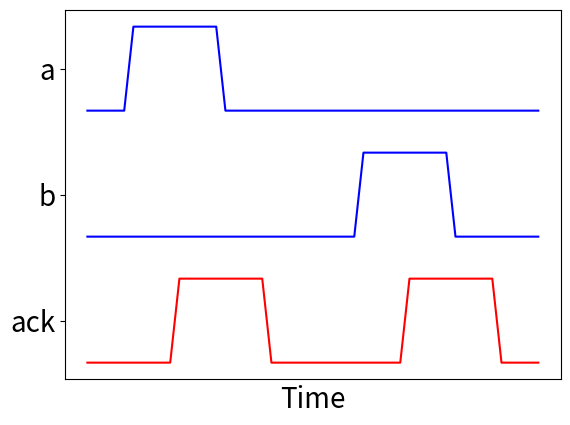

Python code for this plot:
# -*- coding: utf-8 -*-
"""
Created on Mon Sep 23 14:15:43 2024

@author: sbamford
"""

import numpy as np
import matplotlib.pyplot as plt

end = 50
a = np.zeros(end)
b = np.zeros(end)
ack = np.zeros(end)


a[5:15] = 1
ack[10:20] = 1

b[30:40] = 1
ack[35:45] = 1

plt.close('all')
fig, ax = plt.subplots()
ax.plot(a + 3, 'b')
ax.plot(b + 1.5, 'b')
ax.plot(ack, 'r')
ax.set_yticks([0.5, 2, 3.5])
ax.set_yticklabels(['ack', 'b', 'a'], size=20)
ax.set_xticks([])
ax.set_xlabel('Time', size=20)


